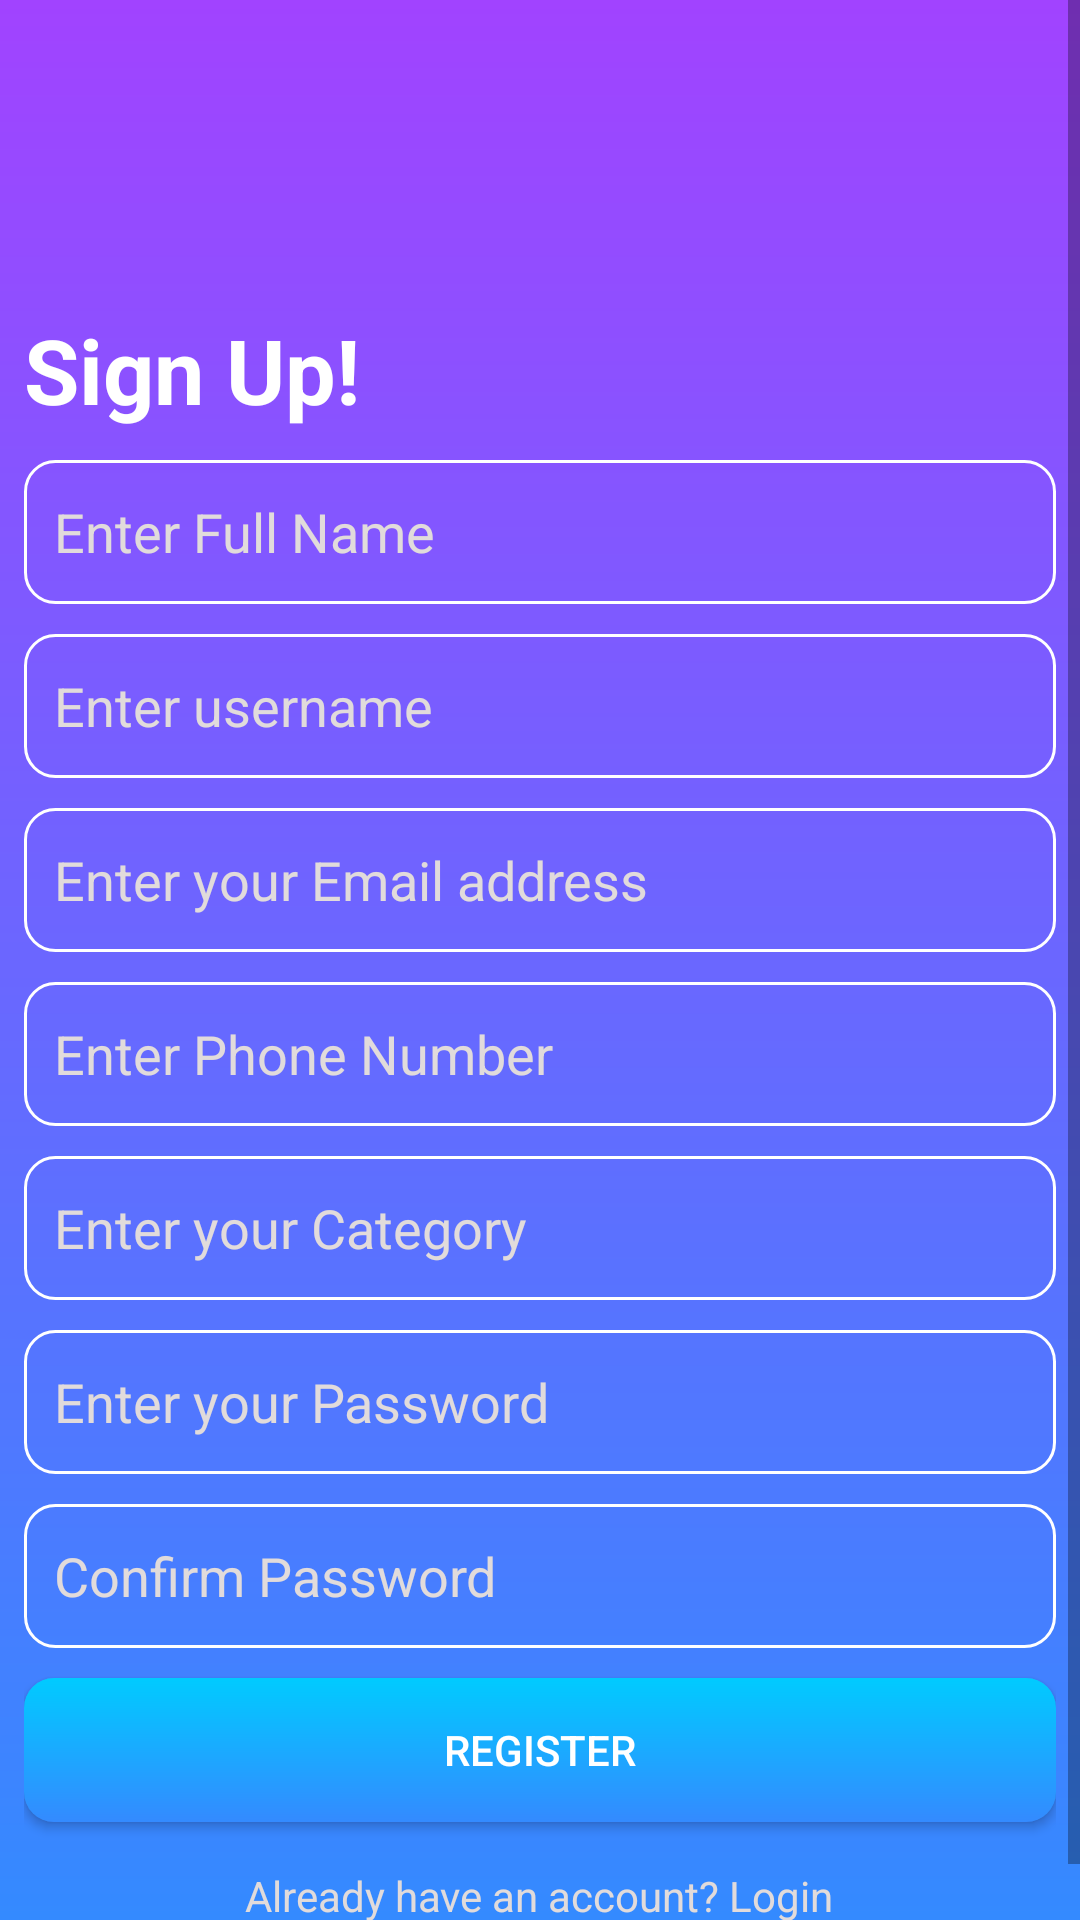

Reconstruct the res/layout file that produces this screen, plus the resources it refers to.
<!-- AndroidManifest.xml: application theme AppTheme -->
<!-- res/layout/activity_register_consultant.xml -->
<?xml version="1.0" encoding="utf-8"?>
<RelativeLayout xmlns:android="http://schemas.android.com/apk/res/android"
    xmlns:app="http://schemas.android.com/apk/res-auto"
    xmlns:tools="http://schemas.android.com/tools"
    android:layout_width="match_parent"
    android:layout_height="match_parent"
    android:background="@drawable/account_ui_bg"
    tools:context=".account_ui.Login">

    <ScrollView
        android:id="@+id/login_form"
        android:layout_width="match_parent"
        android:layout_height="match_parent"
        >

        <LinearLayout
            android:id="@+id/email_login_form"
            android:layout_width="match_parent"
            android:layout_height="wrap_content"
            android:orientation="vertical"
            android:layout_marginTop="0dp"
            android:padding="8dp">

            <ImageView
                android:id="@+id/logo"
                android:layout_width="80dp"
                android:layout_height="80dp"
                android:layout_gravity="center_horizontal"/>

            <TextView
                android:id="@+id/welcome_msg"
                android:layout_width="match_parent"
                android:layout_height="wrap_content"
                android:text="@string/sign_up"
                android:textColor="@color/white"
                android:textSize="30sp"
                android:textStyle="bold"
                android:layout_marginTop="15dp"/>
            <EditText
                android:id="@+id/full_name"
                android:layout_width="match_parent"
                android:layout_height="48dp"
                android:background="@drawable/input_bg"
                android:ems="10"
                android:hint="@string/enter_full_name"
                android:inputType="textCapWords"
                android:layout_marginTop="10dp"
                android:padding="10dp"
                android:textColor="@color/white"
                android:textColorHint="@color/light_gray"/>
            <EditText
                android:id="@+id/username"
                android:layout_width="match_parent"
                android:layout_height="48dp"
                android:background="@drawable/input_bg"
                android:ems="10"
                android:hint="@string/enter_username"
                android:inputType="text"
                android:layout_marginTop="10dp"
                android:padding="10dp"
                android:textColor="@color/white"
                android:textColorHint="@color/light_gray"/>
            <EditText
                android:id="@+id/email_address"
                android:layout_width="match_parent"
                android:layout_height="48dp"
                android:background="@drawable/input_bg"
                android:ems="10"
                android:hint="@string/enter_your_email_address"
                android:inputType="textEmailAddress"
                android:layout_marginTop="10dp"
                android:padding="10dp"
                android:textColor="@color/white"
                android:textColorHint="@color/light_gray"/>
            <EditText
                android:id="@+id/phone_number"
                android:layout_width="match_parent"
                android:layout_height="48dp"
                android:background="@drawable/input_bg"
                android:ems="10"
                android:hint="@string/enter_phone_number"
                android:inputType="phone"
                android:layout_marginTop="10dp"
                android:padding="10dp"
                android:textColor="@color/white"
                android:textColorHint="@color/light_gray"/>

            <EditText
                android:id="@+id/consultant_category"
                android:layout_width="match_parent"
                android:layout_height="48dp"
                android:background="@drawable/input_bg"
                android:ems="10"
                android:hint="@string/enter_your_category"
                android:inputType="textCapWords"
                android:layout_marginTop="10dp"
                android:padding="10dp"
                android:textColor="@color/white"
                android:textColorHint="@color/light_gray"/>
            <EditText
                android:id="@+id/password"
                android:layout_width="match_parent"
                android:layout_height="48dp"
                android:layout_marginTop="10dp"
                android:background="@drawable/input_bg"
                android:ems="10"
                android:hint="@string/enter_your_password"
                android:inputType="textPassword"
                android:padding="10dp"
                android:textColor="@color/white"
                android:textColorHint="@color/light_gray" />
            <EditText
                android:id="@+id/confirm_password"
                android:layout_width="match_parent"
                android:layout_height="48dp"
                android:layout_marginTop="10dp"
                android:background="@drawable/input_bg"
                android:ems="10"
                android:hint="@string/confirm_password"
                android:inputType="textPassword"
                android:padding="10dp"
                android:textColor="@color/white"
                android:textColorHint="@color/light_gray" />

            <Button
                android:id="@+id/btn_register"
                android:layout_width="match_parent"
                android:layout_height="48dp"
                android:background="@drawable/login_register_bg"
                android:text="@string/register"
                android:textColor="@color/white"
                android:layout_marginTop="10dp"/>

            <RelativeLayout
                android:layout_width="match_parent"
                android:layout_height="wrap_content"
                android:id="@+id/relLayout1">


                <TextView
                    android:id="@+id/login_link"
                    android:layout_width="wrap_content"
                    android:layout_height="wrap_content"
                    android:text="@string/already_have_an_account_login"
                    android:textColor="@color/light_gray"
                    android:layout_marginTop="15dp"
                    android:layout_marginBottom="10dp"
                    android:gravity="center"
                    android:layout_centerHorizontal="true"
                    android:layout_below="@+id/or"/>



            </RelativeLayout>


        </LinearLayout>
    </ScrollView>

</RelativeLayout>
<!-- resources referenced by this layout -->
<resources>
  <color name="light_gray">#E1DBDB</color>
  <color name="white">#FFFFFF</color>
  <!-- drawable account_ui_bg (drawable) -->
  <?xml version="1.0" encoding="utf-8"?>
  <shape xmlns:android="http://schemas.android.com/apk/res/android"
      android:shape="rectangle">
  
      <gradient
          android:startColor="@color/purple"
          android:endColor="@color/blue"
          android:angle="-90"
          />
  
  </shape>
  <!-- drawable input_bg (drawable) -->
  <?xml version="1.0" encoding="utf-8"?>
  <shape xmlns:android="http://schemas.android.com/apk/res/android"
      android:shape="rectangle">
     <stroke
         android:width="1dp"
         android:color="@color/white"/>
      <corners
          android:radius="10dp"/>
  </shape>
  <!-- drawable login_register_bg (drawable) -->
  <?xml version="1.0" encoding="utf-8"?>
  <shape xmlns:android="http://schemas.android.com/apk/res/android"
      android:shape="rectangle">
  
      <gradient
          android:startColor="@color/light_blue"
          android:endColor="@color/blue"
          android:angle="-90"
          />
      <corners
          android:radius="10dp"/>
  
  </shape>
  <string name="already_have_an_account_login">Already have an account? Login</string>
  <string name="confirm_password">Confirm Password</string>
  <string name="enter_full_name">Enter Full Name</string>
  <string name="enter_phone_number">Enter Phone Number</string>
  <string name="enter_username">Enter username</string>
  <string name="enter_your_category">Enter your Category</string>
  <string name="enter_your_email_address">Enter your Email address</string>
  <string name="enter_your_password">Enter your Password</string>
  <string name="register">Register</string>
  <string name="sign_up">Sign Up!</string>
  <style name="AppTheme" parent="Theme.AppCompat.Light.DarkActionBar">
          
          <item name="colorPrimary">@color/colorPrimary</item>
          <item name="colorPrimaryDark">@color/colorPrimaryDark</item>
          <item name="colorAccent">@color/colorAccent</item>
      </style>
  <color name="purple">#A143FF</color>
  <color name="blue">#348AFF</color>
  <color name="light_blue">#00CBFF</color>
  <color name="colorPrimary">#6200EE</color>
  <color name="colorPrimaryDark">#3700B3</color>
  <color name="colorAccent">#03DAC5</color>
</resources>
